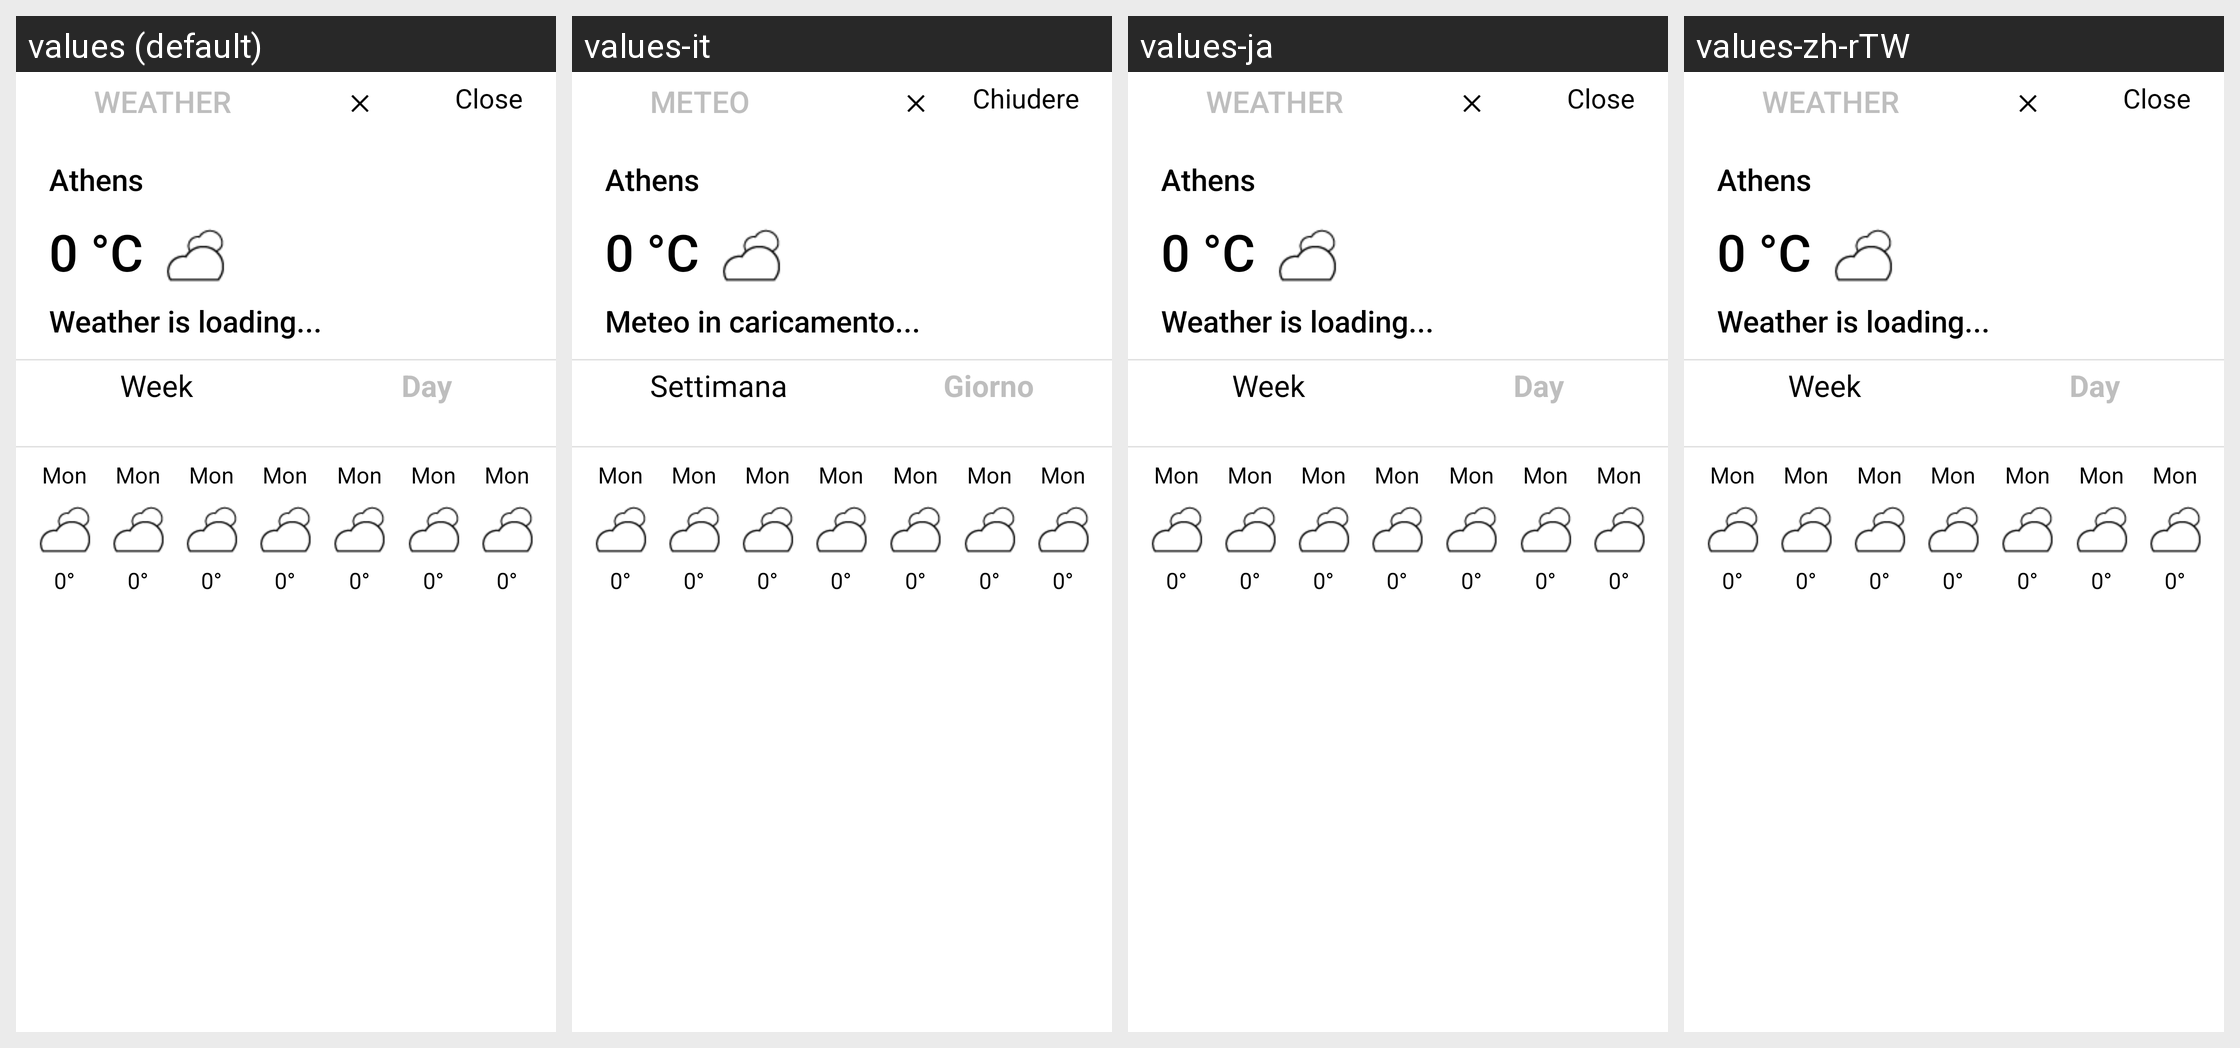

Strings drawn on this Android screen and how each of the app's shown locales translates them:
Android screen res/layout/day_widget_view.xml rendered under 4 locales, left to right: values (default), values-it, values-ja, values-zh-rTW. Device: Nexus 5 (rendered at 1080×1920; each locale shown at half size, 540×960, under a caption strip naming it); theme Theme.Transparent.
Other locales in the repository, not shown: values-ar, values-de, values-el, values-es, values-fr, values-pt-rPT.
Strings drawn on this screen, with the default value and each locale's value (text and hints the layout hard-codes, and strings that could not be matched under every locale, appear in the picture but are not listed):

weather_title
  values: WEATHER
  values-it: METEO
  values-ja: WEATHER
  values-zh-rTW: WEATHER

close
  values: Close
  values-it: Chiudere
  values-ja: Close
  values-zh-rTW: Close

default_city
  values: Athens
  values-it: Athens  [not translated; the default value is used]
  values-ja: Athens  [not translated; the default value is used]
  values-zh-rTW: Athens  [not translated; the default value is used]

default_temp
  values: 0 °C
  values-it: 0 °C  [not translated; the default value is used]
  values-ja: 0 °C  [not translated; the default value is used]
  values-zh-rTW: 0 °C  [not translated; the default value is used]

no_data
  values: Weather is loading...
  values-it: Meteo in caricamento...
  values-ja: Weather is loading...
  values-zh-rTW: Weather is loading...

week
  values: Week
  values-it: Settimana
  values-ja: Week
  values-zh-rTW: Week

day
  values: Day
  values-it: Giorno
  values-ja: Day
  values-zh-rTW: Day

s_monday
  values: Mon
  values-it: Mon  [not translated; the default value is used]
  values-ja: Mon  [not translated; the default value is used]
  values-zh-rTW: Mon  [not translated; the default value is used]

default_s_temp
  values: 0°
  values-it: 0°  [not translated; the default value is used]
  values-ja: 0°  [not translated; the default value is used]
  values-zh-rTW: 0°  [not translated; the default value is used]
